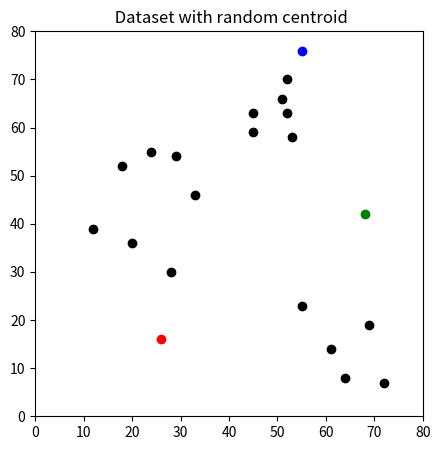
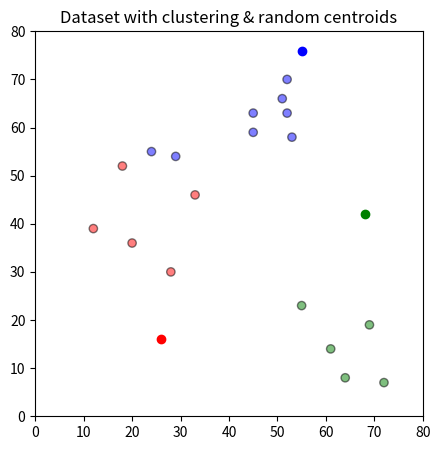
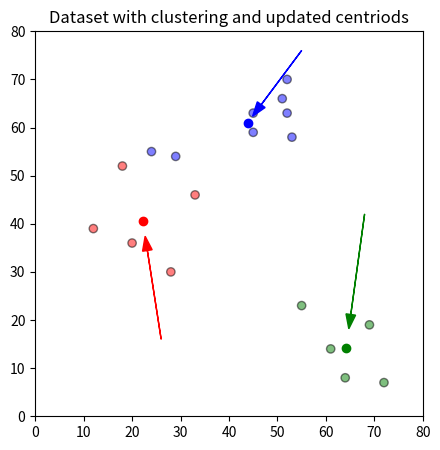
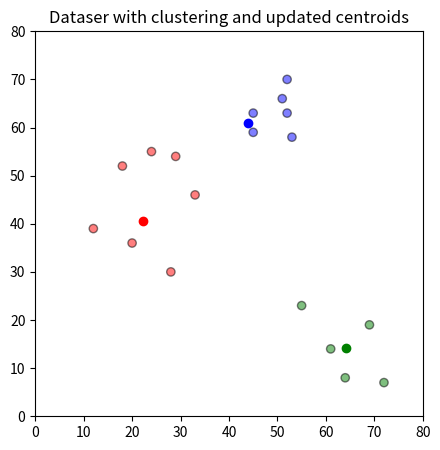
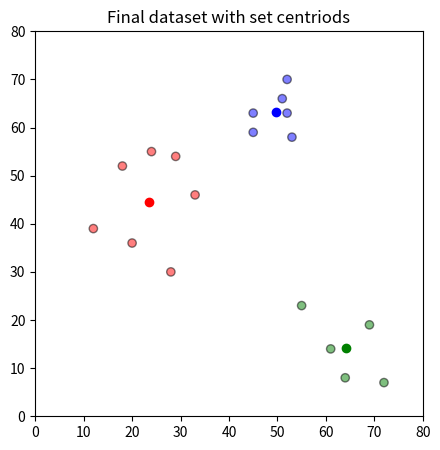

Recreate these plots in Python, in order.
# -*- coding: utf-8 -*-
"""
Created on Mon Mar  7 00:54:44 2022

[redacted]
"""

"""
k-means clustering is a clustering algorithm that aims to partiaion n oberservations into k clusters.


"""

#--------------------------
import copy
import pandas as pd
import numpy as np
import matplotlib.pyplot as plt

#--------------------------


df = pd.DataFrame({'x':[12,20,28,18,29,33,24,45,45,52,51,52,53,55,61,64,69,72], 
                   'y':[39,36,30,52,54,46,55,59,63,70,66,63,58,23,14,8,19,7]
                   })

print("Step 1 : Initialisation - k initail 'means' (centroids) are generated at random")

print("_"*50)
print("Data set for training")
print("_"*50)
print(df)
print("_"*50)
np.random.seed(200)

k=3

#centroids[i] = [x,y]

centroids = {i+1:[np.random.randint(0,80), np.random.randint(0,80)]
             for i in range(k)
             }

print("_"*50)
print("Random centroid generated")
print("centriods")
print("_"*50)

fig = plt.figure(figsize = (5,5))
plt.scatter(df["x"], df['y'], color='k')


colmap = {1:'r', 2 :'g', 3:'b'}

for i in centroids.keys():
    plt.scatter(*centroids[i], color = colmap[i])
    
plt.title(" Dataset with random centroid")

plt.xlim(0, 80)
plt.ylim(0, 80)
plt.show()

#-------------------------------------------------------------------------------------------    
   
# Assignmet - K-clusters are created by associating each observation with the nearest centroid


def assignment(df, centroids):
    
    for i in centroids.keys():
        #sqrt((x1-x2)^2 - (y1-y2)^2)
        df['distance_from_{}'.format(i)] = (
            np.sqrt(
                (df['x'] - centroids[i][0])**2
                + (df['y'] - centroids[i][1])**2
                )
            )

        
    centroid_distance_cols = ['distance_from_{}'.format(i) for i in centroids.keys()]

    
    df['closest'] = df.loc[:, centroid_distance_cols].idxmin(axis=1)
  
    df['closest'] = df['closest'].map(lambda x : int(x.lstrip('distance_from_')))
    
    df['color'] = df['closest'].map(lambda x: colmap[x])
    
    return df
    
print("Strp 2 : Assignment - K clusters are created by assiciating each observation with the nearest centroid")
print("Before assigment dataset") 
print(df)

df = assignment(df, centroids)


print("First centroid : Red")   
print("Second centroid : Green")
print("First centroid : Blue")

print("After assignment dataset")
print(df)

fig = plt.figure(figsize=(5,5))
plt.scatter(df['x'], df['y'], color = df['color'], alpha=(0.5), edgecolors='k')

for i in centroids.keys():
    plt.scatter(*centroids[i],color = colmap[i]) 

plt.xlim(0, 80)
plt.ylim(0, 80)

plt.title("Dataset with clustering & random centroids")
plt.show()  

#----------------------------------------------------------------------------------------------------------------

old_centroids = copy.deepcopy(centroids)

print("Step 3 : Update - the centroids of the clusters become the new mean Assignment and Update are repeated itertively until convergence")

def update(k):
    print("Old values of centroids")
    print(k)
    
    for i in centroids.keys():
        centroids[i][0] = np.mean(df[df['closest']==i]['x'])
        
        centroids[i][1] = np.mean(df[df['closest']==i]['y'])
    
    print("New values of centroids") 
    print(k)
    return k

centroids = update(centroids)

fig = plt.figure(figsize = (5,5))
ax = plt.axes()
plt.scatter(df['x'], df['y'], color = df['color'],alpha=0.5, edgecolor = 'k')

for i in centroids.keys():
    plt.scatter(*centroids[i], color = colmap[i])

plt.xlim(0,80)
plt.ylim(0,80)

for i in old_centroids.keys():
    old_x = old_centroids[i][0]
    old_y = old_centroids[i][1]
    dx = (centroids[i][0] - old_centroids[i][0]) * 0.75
    dy = (centroids[i][1] - old_centroids[i][1]) * 0.75    
    ax.arrow(old_x, old_y, dx, dy, head_width = 2, head_length = 3, fc = colmap[i], ec = colmap[i])  
plt.title("Dataset with clustering and updated centriods")
plt.show()   

#--------------- 

# Repeat Assignment stage
print("Before assignment dataset")
print(df)

df = assignment(df, centroids)

print("After assignments dataset")
print(df)

# plot results

fig = plt.figure(figsize=(5,5))
plt.scatter(df['x'],df['y'], color = df['color'], alpha=0.5, edgecolors='k')

for i in centroids.keys():
    plt.scatter(*centroids[i], color = colmap[i])

plt.xlim(0, 80)
plt.ylim(0, 80)
plt.title("Dataser with clustering and updated centroids")
plt.show()    

# continue until all assigned catagories dont change any more

while True:
    closest_centroids = df['closest'].copy(deep = True)
    centroids = update(centroids)
    print("Before assignment dataset")
    print(df)
    df = assignment(df, centroids)
    print("After assignment dataset")
    print(df)
    
    if closest_centroids.equals(df['closest']):
        break
print("Final value of centroids")
print(centroids)

fig = plt.figure(figsize=(5,5))
plt.scatter(df['x'], df['y'], color = df['color'], alpha = 0.5, edgecolors='k')

for i in centroids.keys():
    plt.scatter(*centroids[i], color = colmap[i])

plt.xlim(0, 80)  
plt.ylim(0, 80)   
plt.title("Final dataset with set centriods")
plt.show()
